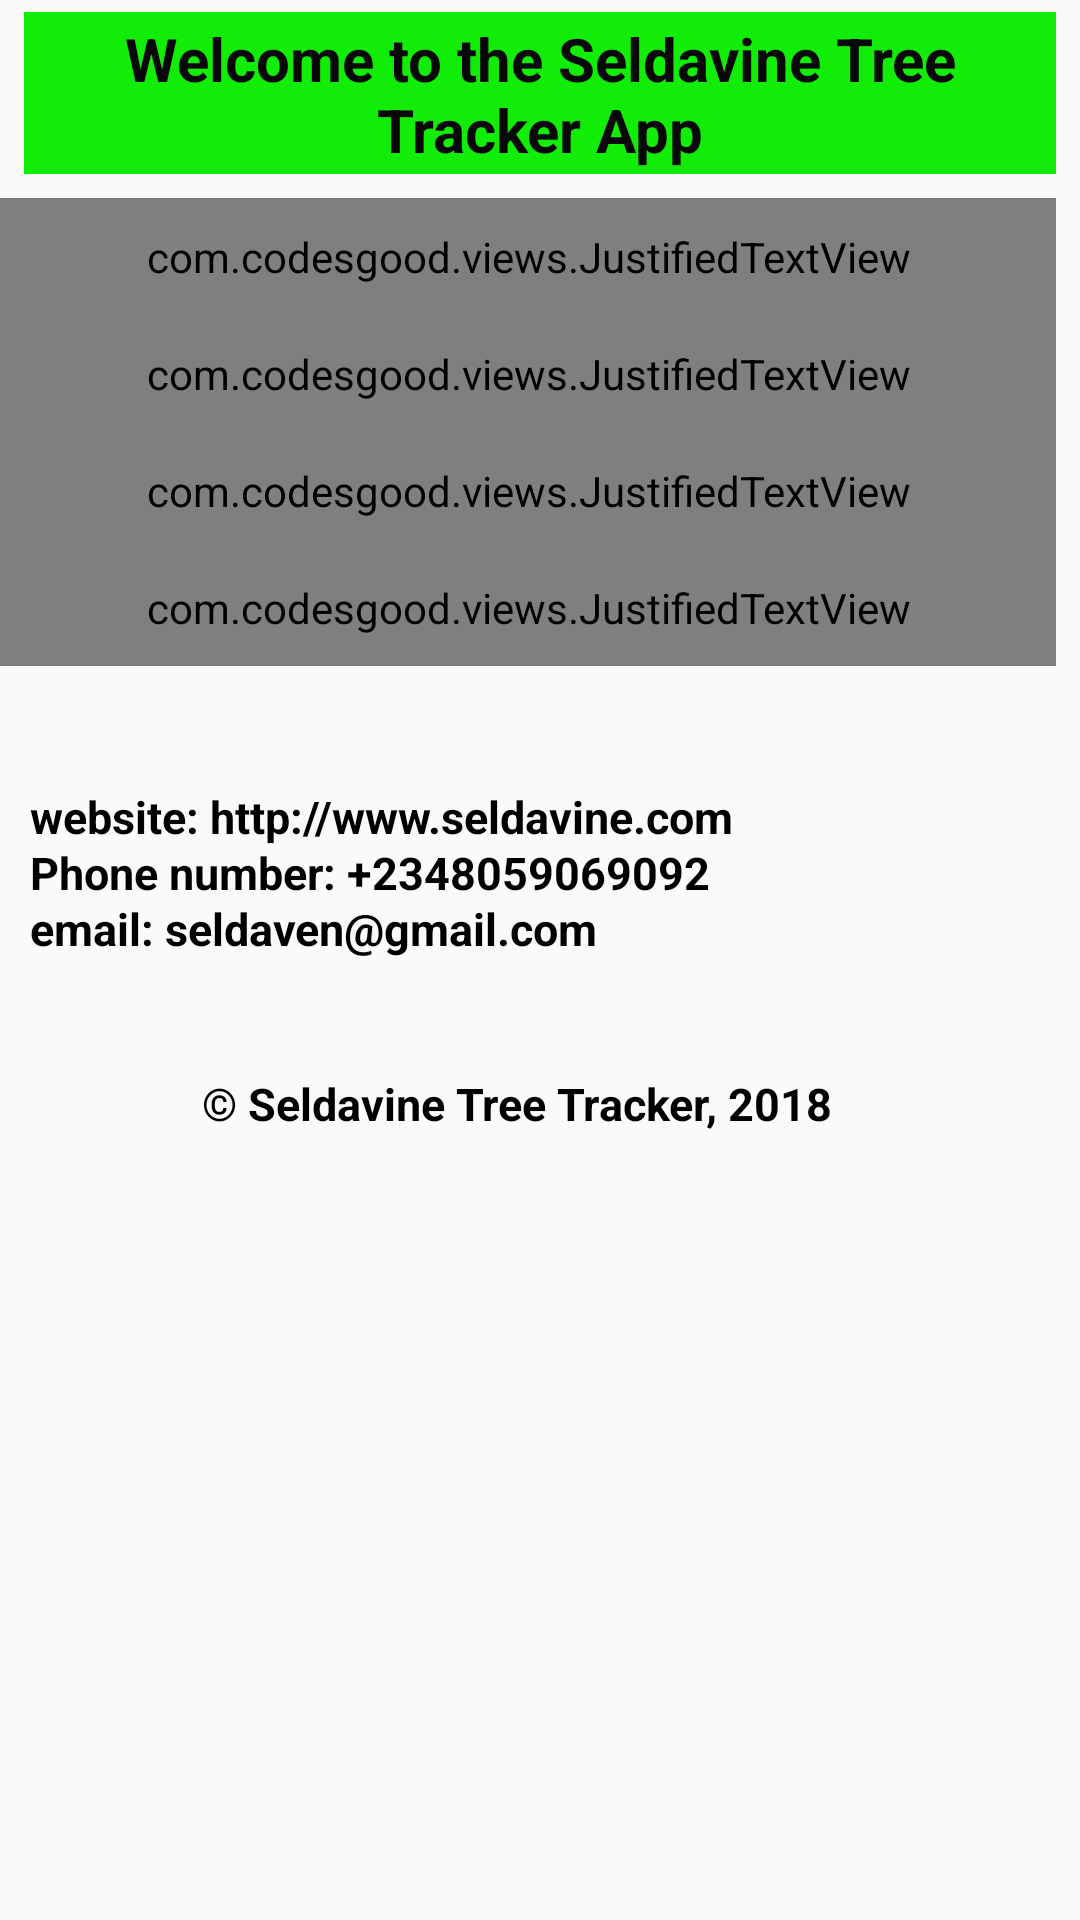

Write the Android layout XML for this screen, with the resource values it uses.
<!-- AndroidManifest.xml: application theme AppTheme -->
<!-- res/layout/activity_about_us.xml -->
<?xml version="1.0" encoding="utf-8"?>
<ScrollView
    xmlns:android="http://schemas.android.com/apk/res/android"
    xmlns:app="http://schemas.android.com/apk/res-auto"
    xmlns:tools="http://schemas.android.com/tools"
    android:layout_width="match_parent"
    android:layout_height="match_parent"
    android:orientation="vertical"
    tools:context=".Activities.AboutUs">

    <LinearLayout
        android:orientation="vertical"
        android:layout_width="match_parent"
        android:layout_height="wrap_content"

        >

        <TextView
            android:id="@+id/about_us_title"
            android:layout_width="match_parent"
            android:layout_height="54dp"
            android:layout_marginStart="8dp"
            android:layout_marginLeft="8dp"
            android:layout_marginTop="4dp"
            android:layout_marginEnd="8dp"
            android:layout_marginRight="8dp"
            android:background="@color/colorGreen"
            android:padding="2dp"
            android:text="@string/about_us_title"
            android:textAlignment="center"
            android:textColor="@color/black"
            android:textSize="20sp"
            android:textStyle="bold" />

        <com.codesgood.views.JustifiedTextView
            android:id="@+id/tv_justified_paragraph"
            android:layout_width="match_parent"
            android:layout_height="wrap_content"
            android:layout_marginTop="8dp"
            android:layout_marginEnd="8dp"
            android:layout_marginRight="8dp"
            android:padding="10dp"
            android:text="@string/about_us_text"
            android:textColor="@android:color/black"
            android:textSize="15sp"/>

        <com.codesgood.views.JustifiedTextView
            android:id="@+id/muta_text"
            android:layout_width="match_parent"
            android:layout_height="wrap_content"
            android:layout_marginEnd="8dp"
            android:layout_marginRight="8dp"
            android:padding="10dp"
            android:text="@string/muta"
            android:textStyle="bold"
            android:textColor="@android:color/black"
            android:textSize="15sp"
            app:layout_constraintEnd_toEndOf="@+id/tv_justified_paragraph"
            app:layout_constraintHorizontal_bias="0.0"
            app:layout_constraintStart_toStartOf="@+id/tv_justified_paragraph"
            app:layout_constraintTop_toBottomOf="@+id/tv_justified_paragraph" />

        <com.codesgood.views.JustifiedTextView
            android:id="@+id/madiba_text"
            android:layout_width="match_parent"
            android:layout_height="wrap_content"
            android:layout_marginEnd="8dp"
            android:layout_marginRight="8dp"
            android:padding="10dp"
            android:textStyle="bold"
            android:text="@string/madiba"
            android:textColor="@android:color/black"
            android:textSize="15sp" />

        <com.codesgood.views.JustifiedTextView
            android:id="@+id/ghandi_text"
            android:layout_width="match_parent"
            android:layout_height="wrap_content"
            android:layout_marginEnd="8dp"
            android:layout_marginRight="8dp"
            android:padding="10dp"
            android:text="@string/ghandi"
            android:textColor="@android:color/black"
            android:textSize="15sp"
            android:textStyle="bold" />

        <TextView
            android:layout_marginTop="30dp"
            android:id="@+id/tribbute1"
            android:layout_width="match_parent"
            android:layout_height="wrap_content"
            android:layout_marginEnd="8dp"
            android:layout_marginRight="8dp"
            android:layout_marginBottom="8dp"
            android:padding="10dp"
            android:text="@string/info1"
            android:textColor="@android:color/black"
            android:textSize="15sp"
            android:textStyle="bold"

            />
        <TextView
            android:layout_marginTop="-30dp"
            android:id="@+id/tribbute2"
            android:layout_width="match_parent"
            android:layout_height="wrap_content"
            android:layout_marginEnd="8dp"
            android:layout_marginRight="8dp"
            android:layout_marginBottom="8dp"
            android:padding="10dp"
            android:text="@string/info2"
            android:textColor="@android:color/black"
            android:textSize="15sp"
            android:textStyle="bold"
            />
        <TextView
            android:layout_marginTop="-30dp"
            android:id="@+id/tribbute3"
            android:layout_width="match_parent"
            android:layout_height="wrap_content"
            android:layout_marginEnd="8dp"
            android:layout_marginRight="8dp"
            android:layout_marginBottom="8dp"
            android:padding="10dp"
            android:text="@string/info3"
            android:textColor="@android:color/black"
            android:textSize="15sp"
            android:textStyle="bold"
            android:layout_gravity="bottom"
            android:gravity="bottom"
            />
        <TextView
            android:layout_marginTop="10dp"
            android:id="@+id/tribbute"
            android:layout_width="match_parent"
            android:layout_height="wrap_content"
            android:layout_marginEnd="8dp"
            android:layout_marginRight="8dp"
            android:layout_marginBottom="8dp"
            android:padding="10dp"
            android:text="@string/info4"
            android:textColor="@android:color/black"
            android:textSize="15sp"
            android:textStyle="bold"
            android:layout_gravity="center"
            android:gravity="center"
            />

    </LinearLayout>

</ScrollView>
<!-- resources referenced by this layout -->
<resources>
  <color name="black">#080808</color>
  <color name="colorGreen">#12ed07</color>
  <string name="about_us_text"> The Seldavine Tree Tracker App Enables tracking of planted trees,
          forest fire and removed trees with the ability to take tree coordinates,
          no of trees, reporter name, tree(s) types and tree(s) image.
          It also enables reporting of resolution of boundary disputes with
          a copy of the agreement sent to both parties and the witnesses via their emails.
          Every reporter gets 2 points for reporting a planted economic tree
          and 1 point for reporting a planted non economic tree and a removed tree.
  
      </string>
  <string name="about_us_title"> Welcome to the Seldavine Tree Tracker App</string>
  <string name="ghandi"> 1 removed tree reported = 1 point = 1 Ghandi</string>
  <string name="info1">website: http://www.seldavine.com </string>
  <string name="info2">Phone number: +2348059069092
      </string>
  <string name="info3">email: seldaven@gmail.com</string>
  <string name="info4">© Seldavine Tree Tracker, 2018</string>
  <string name="madiba"> 1 planted non Economic tree reported = 1 point = 1 Madiba</string>
  <string name="muta">1 planted Economic tree reported= 2points= 1 Muta</string>
  <style name="AppTheme" parent="Theme.AppCompat.Light.NoActionBar">
          
          <item name="colorPrimary">@color/colorPrimary</item>
          <item name="colorPrimaryDark">@color/colorPrimaryDark</item>
          <item name="colorAccent">@color/colorAccent</item>
      </style>
  <color name="colorPrimary">#3a9435</color>
  <color name="colorPrimaryDark">#303F9F</color>
  <color name="colorAccent">#f5f3f4</color>
</resources>
